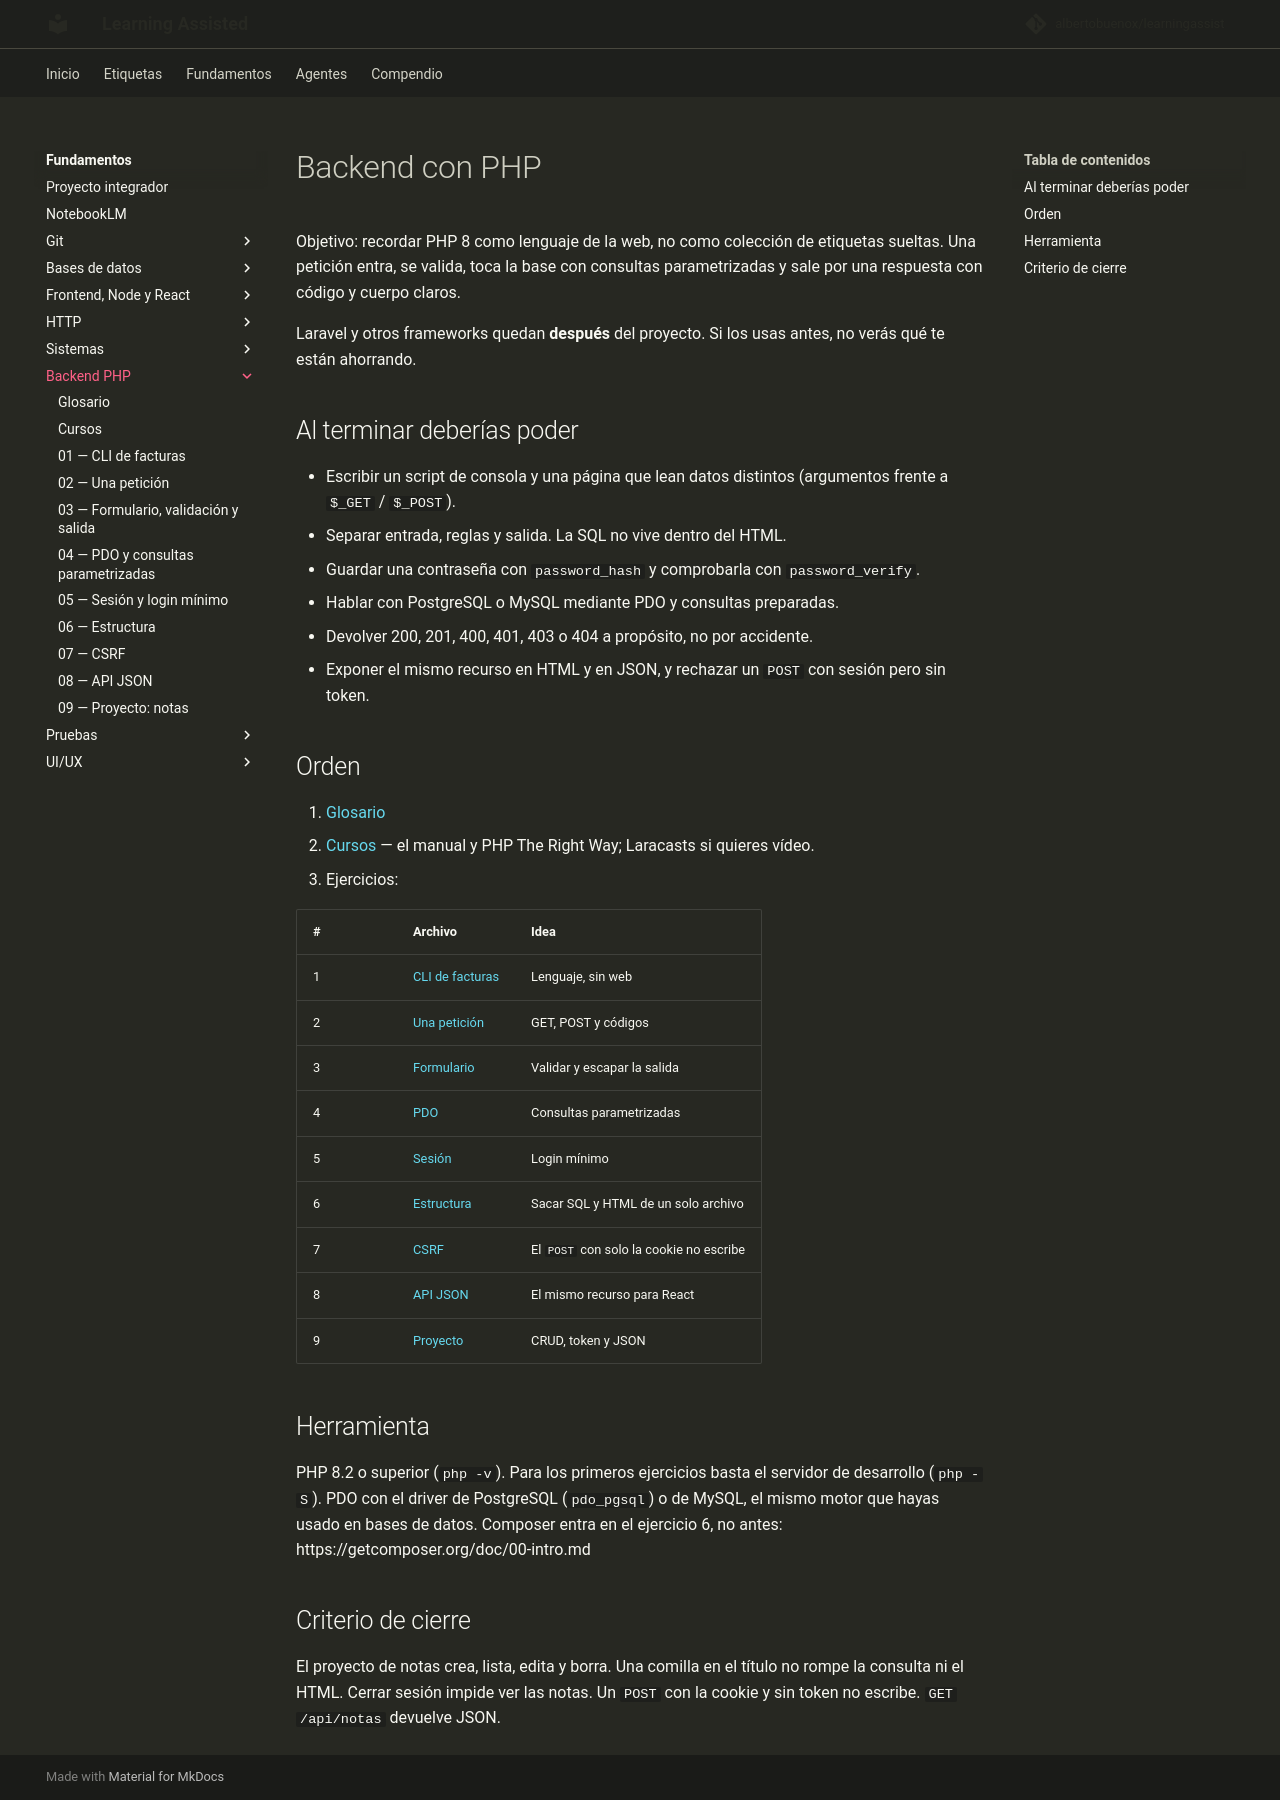

repository: albertobuenox/learningassist · page: fundamentos/05-backend-php/index.html · generator: mkdocs

# Backend con PHP

Objetivo: recordar PHP 8 como lenguaje de la web, no como colección de etiquetas sueltas. Una petición entra, se valida, toca la base con consultas parametrizadas y sale por una respuesta con código y cuerpo claros.

Laravel y otros frameworks quedan **después** del proyecto. Si los usas antes, no verás qué te están ahorrando.

## Al terminar deberías poder

- Escribir un script de consola y una página que lean datos distintos (argumentos frente a `$_GET` / `$_POST`).
- Separar entrada, reglas y salida. La SQL no vive dentro del HTML.
- Guardar una contraseña con `password_hash` y comprobarla con `password_verify`.
- Hablar con PostgreSQL o MySQL mediante PDO y consultas preparadas.
- Devolver 200, 201, 400, 401, 403 o 404 a propósito, no por accidente.
- Exponer el mismo recurso en HTML y en JSON, y rechazar un `POST` con sesión pero sin token.

## Orden

1. [Glosario](glosario.md)
2. [Cursos](cursos.md) — el manual y PHP The Right Way; Laracasts si quieres vídeo.
3. Ejercicios:

| # | Archivo | Idea |
| --- | --- | --- |
| 1 | [CLI de facturas](ejercicios/01-cli-facturas.md) | Lenguaje, sin web |
| 2 | [Una petición](ejercicios/02-una-peticion.md) | GET, POST y códigos |
| 3 | [Formulario](ejercicios/03-formulario.md) | Validar y escapar la salida |
| 4 | [PDO](ejercicios/04-pdo.md) | Consultas parametrizadas |
| 5 | [Sesión](ejercicios/05-sesion.md) | Login mínimo |
| 6 | [Estructura](ejercicios/06-estructura.md) | Sacar SQL y HTML de un solo archivo |
| 7 | [CSRF](ejercicios/07-csrf.md) | El `POST` con solo la cookie no escribe |
| 8 | [API JSON](ejercicios/08-api-json.md) | El mismo recurso para React |
| 9 | [Proyecto](ejercicios/09-proyecto-notas.md) | CRUD, token y JSON |

## Herramienta

PHP 8.2 o superior (`php -v`). Para los primeros ejercicios basta el servidor de desarrollo (`php -S`). PDO con el driver de PostgreSQL (`pdo_pgsql`) o de MySQL, el mismo motor que hayas usado en bases de datos. Composer entra en el ejercicio 6, no antes: https://getcomposer.org/doc/00-intro.md

## Criterio de cierre

El proyecto de notas crea, lista, edita y borra. Una comilla en el título no rompe la consulta ni el HTML. Cerrar sesión impide ver las notas. Un `POST` con la cookie y sin token no escribe. `GET /api/notas` devuelve JSON.
